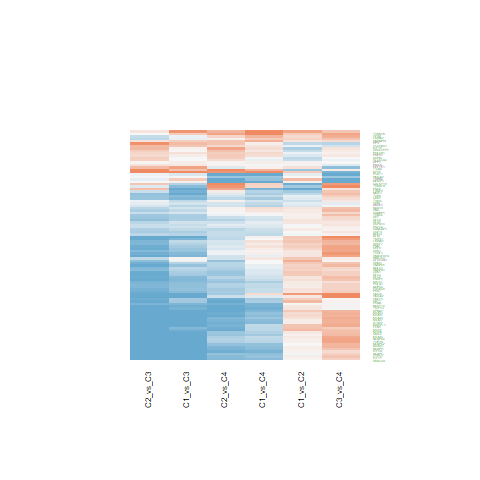

The file beside this chart, header and first rows:
C1_vs_C2.ID, C1_vs_C2.logFC, C1_vs_C2.AveExpr, C1_vs_C2.t, C1_vs_C2.P.Value, C1_vs_C2.adj.P.Val, C1_vs_C2.B, C1_vs_C3.ID, C1_vs_C3.logFC, C1_vs_C3.AveExpr, C1_vs_C3.t, C1_vs_C3.P.Value, C1_vs_C3.adj.P.Val, C1_vs_C3.B, C1_vs_C4.ID, C1_vs_C4.logFC, C1_vs_C4.AveExpr, C1_vs_C4.t, C1_vs_C4.P.Value, C1_vs_C4.adj.P.Val, C1_vs_C4.B, C2_vs_C3.ID, C2_vs_C3.logFC, C2_vs_C3.AveExpr
10212, 0.09522, 20.97, 0.4956, 0.6229, 0.7451, -6.312, 10212, -2.168, 20.97, -9.215, 2.35314463356105e-11, 3.00418131551293e-09, 15.81, 10212, -1.476, 20.97, -4.858, 1.93745001805087e-05, 0.0007838, 2.669, 10212, -2.264, 20.97
10528, 0.232, 21.7, 0.8507, 0.4001, 0.5576, -6.076, 10528, -1.383, 21.7, -4.14, 0.0001787, 0.001328, 0.219, 10528, -0.7245, 21.7, -1.68, 0.1008, 0.2774, -5.204, 10528, -1.615, 21.7
23306, 1.065, 16.67, 3.781, 0.0005208, 0.005037, -0.3679, 23306, 0.8276, 16.67, 2.401, 0.02122, 0.06389, -4.267, 23306, -1.354, 16.67, -3.042, 0.004184, 0.03429, -2.406, 23306, -0.2369, 16.67
8520, 0.718, 21.14, 2.97, 0.005063, 0.0244, -2.469, 8520, -1.119, 21.14, -3.778, 0.000526, 0.003218, -0.8182, 8520, -1.098, 21.14, -2.871, 0.006562, 0.04628, -2.818, 8520, -1.837, 21.14
9987, 0.6469, 22.69, 3.436, 0.001413, 0.01004, -1.296, 9987, -0.1879, 22.69, -0.8149, 0.4201, 0.5884, -6.665, 9987, 0.769, 22.69, 2.583, 0.01365, 0.07761, -3.481, 9987, -0.8349, 22.69
9521, -0.1013, 21.88, -0.4351, 0.6659, 0.7784, -6.34, 9521, 0.2999, 21.88, 1.051, 0.2995, 0.4702, -6.445, 9521, -0.02876, 21.88, -0.07812, 0.9381, 0.9712, -6.571, 9521, 0.4012, 21.88
10535, 0.272, 18.7, 1.109, 0.2742, 0.4282, -5.829, 10535, -1.554, 18.7, -5.173, 7.17258951071394e-06, 9.62769316332981e-05, 3.346, 10535, 0.1646, 18.7, 0.4244, 0.6736, 0.832, -6.484, 10535, -1.826, 18.7
24137, 0.1784, 16.91, 0.8771, 0.3858, 0.5419, -6.053, 24137, -2.441, 16.91, -9.797, 4.34411222350565e-12, 7.56270446183028e-10, 17.48, 24137, -1.491, 16.91, -4.635, 3.9024310478166e-05, 0.001327, 1.999, 24137, -2.62, 16.91
10592, 0.2731, 19.36, 1.41, 0.1666, 0.3043, -5.466, 10592, -2, 19.36, -8.431, 2.45355884870156e-10, 1.98530923743527e-08, 13.49, 10592, -0.9606, 19.36, -3.136, 0.003245, 0.02859, -2.171, 10592, -2.273, 19.36
1719, 0.7511, 21.07, 3.941, 0.0003251, 0.003634, 0.07301, 1719, -1.091, 21.07, -4.672, 3.46999159635616e-05, 0.0003449, 1.807, 1719, 0.4051, 21.07, 1.344, 0.1867, 0.4111, -5.686, 1719, -1.842, 21.07
7298, -0.3178, 19.81, -1.245, 0.2207, 0.3656, -5.675, 7298, -1.586, 19.81, -5.072, 9.87897943726988e-06, 0.0001253, 3.033, 7298, -1.114, 19.81, -2.758, 0.008789, 0.05745, -3.084, 7298, -1.268, 19.81
983, 0.6446, 20.1, 3.369, 0.001705, 0.01137, -1.471, 983, -0.877, 20.1, -3.742, 0.0005846, 0.003498, -0.9191, 983, -0.4071, 20.1, -1.346, 0.1862, 0.4102, -5.684, 983, -1.522, 20.1
203068, -0.7754, 26.24, -2.602, 0.01301, 0.04727, -3.319, 203068, -2.119, 26.24, -5.807, 9.46571464041808e-07, 1.76686806409818e-05, 5.333, 203068, -1.082, 26.24, -2.297, 0.02706, 0.1179, -4.088, 203068, -1.344, 26.24
2026, -1.163, 23.87, -2.945, 0.005405, 0.02558, -2.528, 2026, -1.483, 23.87, -3.065, 0.003931, 0.01633, -2.721, 2026, 0.6249, 23.87, 1.001, 0.3231, 0.5608, -6.077, 2026, -0.3192, 23.87
6627, 0.7916, 21.86, 3.88, 0.0003896, 0.004091, -0.09651, 6627, -0.8005, 21.86, -3.203, 0.002699, 0.01212, -2.369, 6627, -0.1907, 21.86, -0.591, 0.5579, 0.7552, -6.399, 6627, -1.592, 21.86
5422, 0.2572, 17.02, 1.321, 0.1942, 0.3355, -5.582, 5422, -1.471, 17.02, -6.167, 2.98275844450286e-07, 6.46639519383732e-06, 6.47, 5422, -1.002, 17.02, -3.256, 0.002333, 0.0226, -1.866, 5422, -1.728, 17.02
7153, 0.1537, 19.87, 0.6113, 0.5445, 0.6825, -6.248, 7153, -2.269, 19.87, -7.368, 6.55774877341485e-09, 2.71037889951571e-07, 10.24, 7153, -0.8024, 19.87, -2.018, 0.05049, 0.1764, -4.627, 7153, -2.423, 19.87
5111, 1.092, 22.3, 4.785, 2.43761759420617e-05, 0.0006637, 2.518, 5111, -1.145, 22.3, -4.097, 0.0002033, 0.001469, 0.09476, 5111, -1.006, 22.3, -2.789, 0.00811, 0.05406, -3.011, 5111, -2.237, 22.3
7374, 0.36, 18.72, 1.575, 0.1232, 0.245, -5.233, 7374, -0.4771, 18.72, -1.704, 0.09621, 0.2056, -5.575, 7374, 0.4924, 18.72, 1.363, 0.1807, 0.402, -5.662, 7374, -0.837, 18.72
4830, -1.151, 24.13, -6.399, 1.42049403109013e-07, 3.26429528344511e-05, 7.414, 4830, -1.789, 24.13, -8.116, 6.40978096900437e-10, 4.04661446889342e-08, 12.54, 4830, -0.9076, 24.13, -3.19, 0.0028, 0.02551, -2.035, 4830, -0.6373, 24.13
3014, 0.7748, 21.48, 1.976, 0.05526, 0.1371, -4.577, 3014, 0.7706, 21.48, 1.604, 0.1166, 0.2363, -5.732, 3014, 2.253, 21.48, 3.634, 0.0008013, 0.01081, -0.8682, 3014, -0.00418, 21.48
1503, -0.09252, 21.28, -0.3733, 0.7109, 0.8128, -6.365, 1503, -2.099, 21.28, -6.914, 2.74704017570263e-08, 8.48480957495246e-07, 8.824, 1503, -1.385, 21.28, -3.534, 0.001067, 0.01298, -1.136, 1503, -2.006, 21.28
6723, -0.6124, 22.64, -2.713, 0.009851, 0.03898, -3.07, 6723, -0.7806, 22.64, -2.824, 0.007426, 0.0274, -3.312, 6723, -0.5018, 22.64, -1.406, 0.1676, 0.3832, -5.604, 6723, -0.1682, 22.64
4001, 0.818, 22.65, 2.635, 0.01198, 0.0443, -3.246, 4001, -1.671, 22.65, -4.395, 8.20618327866346e-05, 0.0007058, 0.9714, 4001, -0.01033, 22.65, -0.02106, 0.9833, 0.9931, -6.574, 4001, -2.489, 22.65
4907, -1.282, 21.77, -3.305, 0.002037, 0.0126, -1.634, 4907, 0.9811, 21.77, 2.065, 0.0456, 0.116, -4.942, 4907, 1.172, 21.77, 1.911, 0.06339, 0.2059, -4.82, 4907, 2.263, 21.77
10606, 0.1282, 23.05, 0.4764, 0.6364, 0.7548, -6.321, 10606, 0.2223, 23.05, 0.6747, 0.5038, 0.6655, -6.769, 10606, 0.2244, 23.05, 0.5275, 0.6008, 0.7861, -6.435, 10606, 0.09414, 23.05
3655, 0.4487, 20.85, 1.114, 0.2722, 0.426, -5.824, 3655, 1.528, 20.85, 3.096, 0.00361, 0.01533, -2.642, 3655, 0.1108, 20.85, 0.174, 0.8628, 0.935, -6.559, 3655, 1.079, 20.85
7283, 0.1901, 20.59, 0.8792, 0.3846, 0.5411, -6.052, 7283, -0.4477, 20.59, -1.69, 0.09894, 0.2099, -5.598, 7283, 0.1324, 20.59, 0.3872, 0.7007, 0.8493, -6.499, 7283, -0.6378, 20.59
6240, 1.314, 20.54, 4.519, 5.5912243800853e-05, 0.001104, 1.731, 6240, -0.1068, 20.54, -0.2998, 0.7659, 0.8648, -6.954, 6240, -0.01265, 20.54, -0.02752, 0.9782, 0.9907, -6.574, 6240, -1.421, 20.54
1017, -0.1869, 18.42, -0.6421, 0.5245, 0.6643, -6.229, 1017, -1.469, 18.42, -4.121, 0.0001892, 0.001383, 0.1637, 1017, -0.7065, 18.42, -1.535, 0.1327, 0.3325, -5.423, 1017, -1.282, 18.42
4172, 0.8478, 20.72, 2.964, 0.005148, 0.02465, -2.484, 4172, -2.745, 20.72, -7.835, 1.52461794858454e-09, 7.89092803118754e-08, 11.68, 4172, -1.597, 20.72, -3.532, 0.001074, 0.01298, -1.143, 4172, -3.593, 20.72
3148, 1.676, 23, 5.636, 1.63287068632202e-06, 0.0001203, 5.088, 3148, -2.332, 23, -6.403, 1.40269053453271e-07, 3.41460047495357e-06, 7.214, 3148, 0.5237, 23, 1.114, 0.2722, 0.5062, -5.96, 3148, -4.008, 23
10105, 0.378, 21.47, 0.8588, 0.3957, 0.5528, -6.069, 10105, 0.737, 21.47, 1.367, 0.1793, 0.3262, -6.071, 10105, 1.281, 21.47, 1.841, 0.07326, 0.2254, -4.941, 10105, 0.359, 21.47
1854, 0.1183, 21.51, 0.5866, 0.5608, 0.6958, -6.263, 1854, -1.081, 21.51, -4.376, 8.70506068886478e-05, 0.0007365, 0.9142, 1854, -0.0448, 21.51, -0.1405, 0.889, 0.9476, -6.564, 1854, -1.199, 21.51
4173, 0.1228, 20.68, 0.6149, 0.5422, 0.6804, -6.246, 4173, -2.204, 20.68, -9.009, 4.32754202242046e-11, 4.70520680851751e-09, 15.21, 4173, -1.129, 20.68, -3.576, 0.0009474, 0.01188, -1.025, 4173, -2.327, 20.68
4174, 0.01274, 20.69, 0.06321, 0.9499, 0.9719, -6.432, 4174, -2.521, 20.69, -10.21, 1.32870247081571e-12, 2.82718359068009e-10, 18.65, 4174, -1.357, 20.69, -4.257, 0.0001252, 0.003009, 0.8872, 4174, -2.534, 20.69
4176, 0.3928, 20.75, 1.726, 0.09224, 0.1997, -5.001, 4176, -2.573, 20.75, -9.231, 2.24211919005923e-11, 2.92749426065687e-09, 15.86, 4176, -1.222, 20.75, -3.397, 0.001574, 0.01699, -1.5, 4176, -2.966, 20.75
5984, 0.3823, 20.27, 2.383, 0.02214, 0.06971, -3.789, 5984, -1.032, 20.27, -5.252, 5.56899173913628e-06, 7.74669674124405e-05, 3.594, 5984, -0.5563, 20.27, -2.193, 0.03432, 0.1367, -4.295, 5984, -1.414, 20.27
5982, 0.8126, 19.64, 4.462, 6.66451533523478e-05, 0.001251, 1.565, 5982, -1.14, 19.64, -5.11, 8.74005901182577e-06, 0.0001131, 3.153, 5982, -0.4288, 19.64, -1.489, 0.1444, 0.3516, -5.489, 5982, -1.952, 19.64
2237, 0.9418, 21.43, 3.791, 0.0005064, 0.004948, -0.3418, 2237, -2.129, 21.43, -6.999, 2.0978603928427e-08, 6.80915703778604e-07, 9.091, 2237, -0.7857, 21.43, -2, 0.05244, 0.1818, -4.66, 2237, -3.071, 21.43
5985, 0.15, 19.84, 0.8411, 0.4054, 0.5632, -6.084, 5985, -1.064, 19.84, -4.869, 1.87685934455037e-05, 0.0002135, 2.406, 5985, -0.4933, 19.84, -1.749, 0.08811, 0.2537, -5.093, 5985, -1.214, 19.84
5983, 0.8748, 19.37, 5.033, 1.11752556053115e-05, 0.0003711, 3.258, 5983, -1.081, 19.37, -5.078, 9.69598619950881e-06, 0.0001235, 3.051, 5983, -0.3862, 19.37, -1.405, 0.1678, 0.3834, -5.605, 5983, -1.956, 19.37
7112, 0.892, 22.36, 3.57, 0.0009626, 0.007612, -0.9404, 7112, -2.006, 22.36, -6.556, 8.58510497128372e-08, 2.23173882624547e-06, 7.699, 7112, 0.1565, 22.36, 0.396, 0.6942, 0.8443, -6.495, 7112, -2.898, 22.36
23310, 0.2858, 16.32, 1.301, 0.2007, 0.3422, -5.606, 23310, -2.122, 16.32, -7.889, 1.29208613947705e-09, 6.93741576756602e-08, 11.85, 23310, -0.7136, 16.32, -2.055, 0.04656, 0.1674, -4.558, 23310, -2.407, 16.32
4436, 0.9926, 20.67, 4.85, 1.98939837285018e-05, 0.0005831, 2.71, 4436, -1.568, 20.67, -6.256, 2.24202523682132e-07, 5.09108102195196e-06, 6.752, 4436, -0.8064, 20.67, -2.492, 0.01704, 0.08861, -3.679, 4436, -2.561, 20.67
5902, 0.2615, 23.04, 1.655, 0.1058, 0.2196, -5.112, 5902, -0.7628, 23.04, -3.942, 0.0003242, 0.002173, -0.3543, 5902, 0.3499, 23.04, 1.401, 0.1692, 0.3854, -5.612, 5902, -1.024, 23.04
4288, 0.4421, 17.19, 1.614, 0.1145, 0.2322, -5.174, 4288, -1.591, 17.19, -4.742, 2.79472766783844e-05, 0.0002935, 2.018, 4288, -0.7027, 17.19, -1.623, 0.1127, 0.2976, -5.293, 4288, -2.033, 17.19
5905, 0.0499, 20.96, 0.2852, 0.777, 0.8574, -6.394, 5905, -0.582, 20.96, -2.716, 0.009772, 0.03434, -3.564, 5905, -0.4014, 20.96, -1.451, 0.1547, 0.3663, -5.543, 5905, -0.6319, 20.96
4171, 0.4985, 21.09, 2.014, 0.05087, 0.129, -4.507, 4171, -2.594, 21.09, -8.559, 1.66229873087556e-10, 1.49217284513752e-08, 13.88, 4171, -1.368, 21.09, -3.496, 0.001189, 0.01383, -1.238, 4171, -3.093, 21.09
3838, 0.3219, 20.78, 1.637, 0.1096, 0.2244, -5.139, 3838, -1.713, 20.78, -7.112, 1.46742028407574e-08, 5.20390711852787e-07, 9.444, 3838, -1.796, 20.78, -5.778, 1.03879182427019e-06, 9.62557908134236e-05, 5.482, 3838, -2.034, 20.78
2956, 1.078, 20.64, 5.517, 2.39245205446304e-06, 0.0001388, 4.724, 2956, -1.791, 20.64, -7.482, 4.58588693944457e-09, 1.99590306569008e-07, 10.59, 2956, -0.7978, 20.64, -2.581, 0.01369, 0.07765, -3.483, 2956, -2.869, 20.64
3832, 0.1826, 17.24, 0.8502, 0.4004, 0.5578, -6.076, 3832, -2.242, 17.24, -8.526, 1.84048976038306e-10, 1.59507871636189e-08, 13.78, 3832, -1.319, 17.24, -3.884, 0.0003848, 0.006559, -0.1773, 3832, -2.425, 17.24
8091, -0.2619, 18.35, -0.6629, 0.5113, 0.6538, -6.216, 8091, -0.3996, 18.35, -0.8257, 0.414, 0.5836, -6.656, 8091, -4.359, 18.35, -6.977, 2.25020953150552e-08, 4.86006174394717e-06, 9.178, 8091, -0.1376, 18.35
641, -0.06649, 21.57, -0.322, 0.7492, 0.8389, -6.382, 641, -0.8957, 21.57, -3.541, 0.001046, 0.005635, -1.474, 641, -0.7557, 21.57, -2.314, 0.026, 0.1148, -4.053, 641, -0.8292, 21.57
1434, 0.2377, 21.72, 1.375, 0.1769, 0.3161, -5.512, 1434, -0.762, 21.72, -3.599, 0.0008855, 0.00492, -1.315, 1434, -0.6289, 21.72, -2.301, 0.02681, 0.1172, -4.08, 1434, -0.9997, 21.72
5631, -0.1517, 22.43, -0.4638, 0.6453, 0.7614, -6.327, 5631, 0.4563, 22.43, 1.139, 0.2616, 0.4273, -6.35, 5631, 0.5705, 22.43, 1.103, 0.2766, 0.5107, -5.971, 5631, 0.608, 22.43
6059, -0.2671, 21.44, -1.456, 0.1533, 0.2877, -5.403, 6059, -0.5049, 21.44, -2.248, 0.03029, 0.0844, -4.584, 6059, -0.7535, 21.44, -2.598, 0.01314, 0.07548, -3.446, 6059, -0.2379, 21.44
6632, 0.8532, 22.88, 2.899, 0.006109, 0.02802, -2.639, 6632, -0.948, 22.88, -2.63, 0.01215, 0.04137, -3.763, 6632, -0.01423, 22.88, -0.03059, 0.9758, 0.9907, -6.574, 6632, -1.801, 22.88
10383, 1.479, 25.75, 4.037, 0.0002438, 0.003025, 0.3432, 10383, 1.787, 25.75, 3.983, 0.0002869, 0.001962, -0.2368, 10383, 2.666, 25.75, 4.602, 4.32092264994738e-05, 0.001364, 1.902, 10383, 0.308, 25.75
11135, -1.011, 21.52, -2.748, 0.009011, 0.03687, -2.99, 11135, 0.1101, 21.52, 0.2444, 0.8082, 0.8895, -6.969, 11135, 0.4823, 21.52, 0.8291, 0.4121, 0.6435, -6.231, 11135, 1.121, 21.52
... 36 more rows
